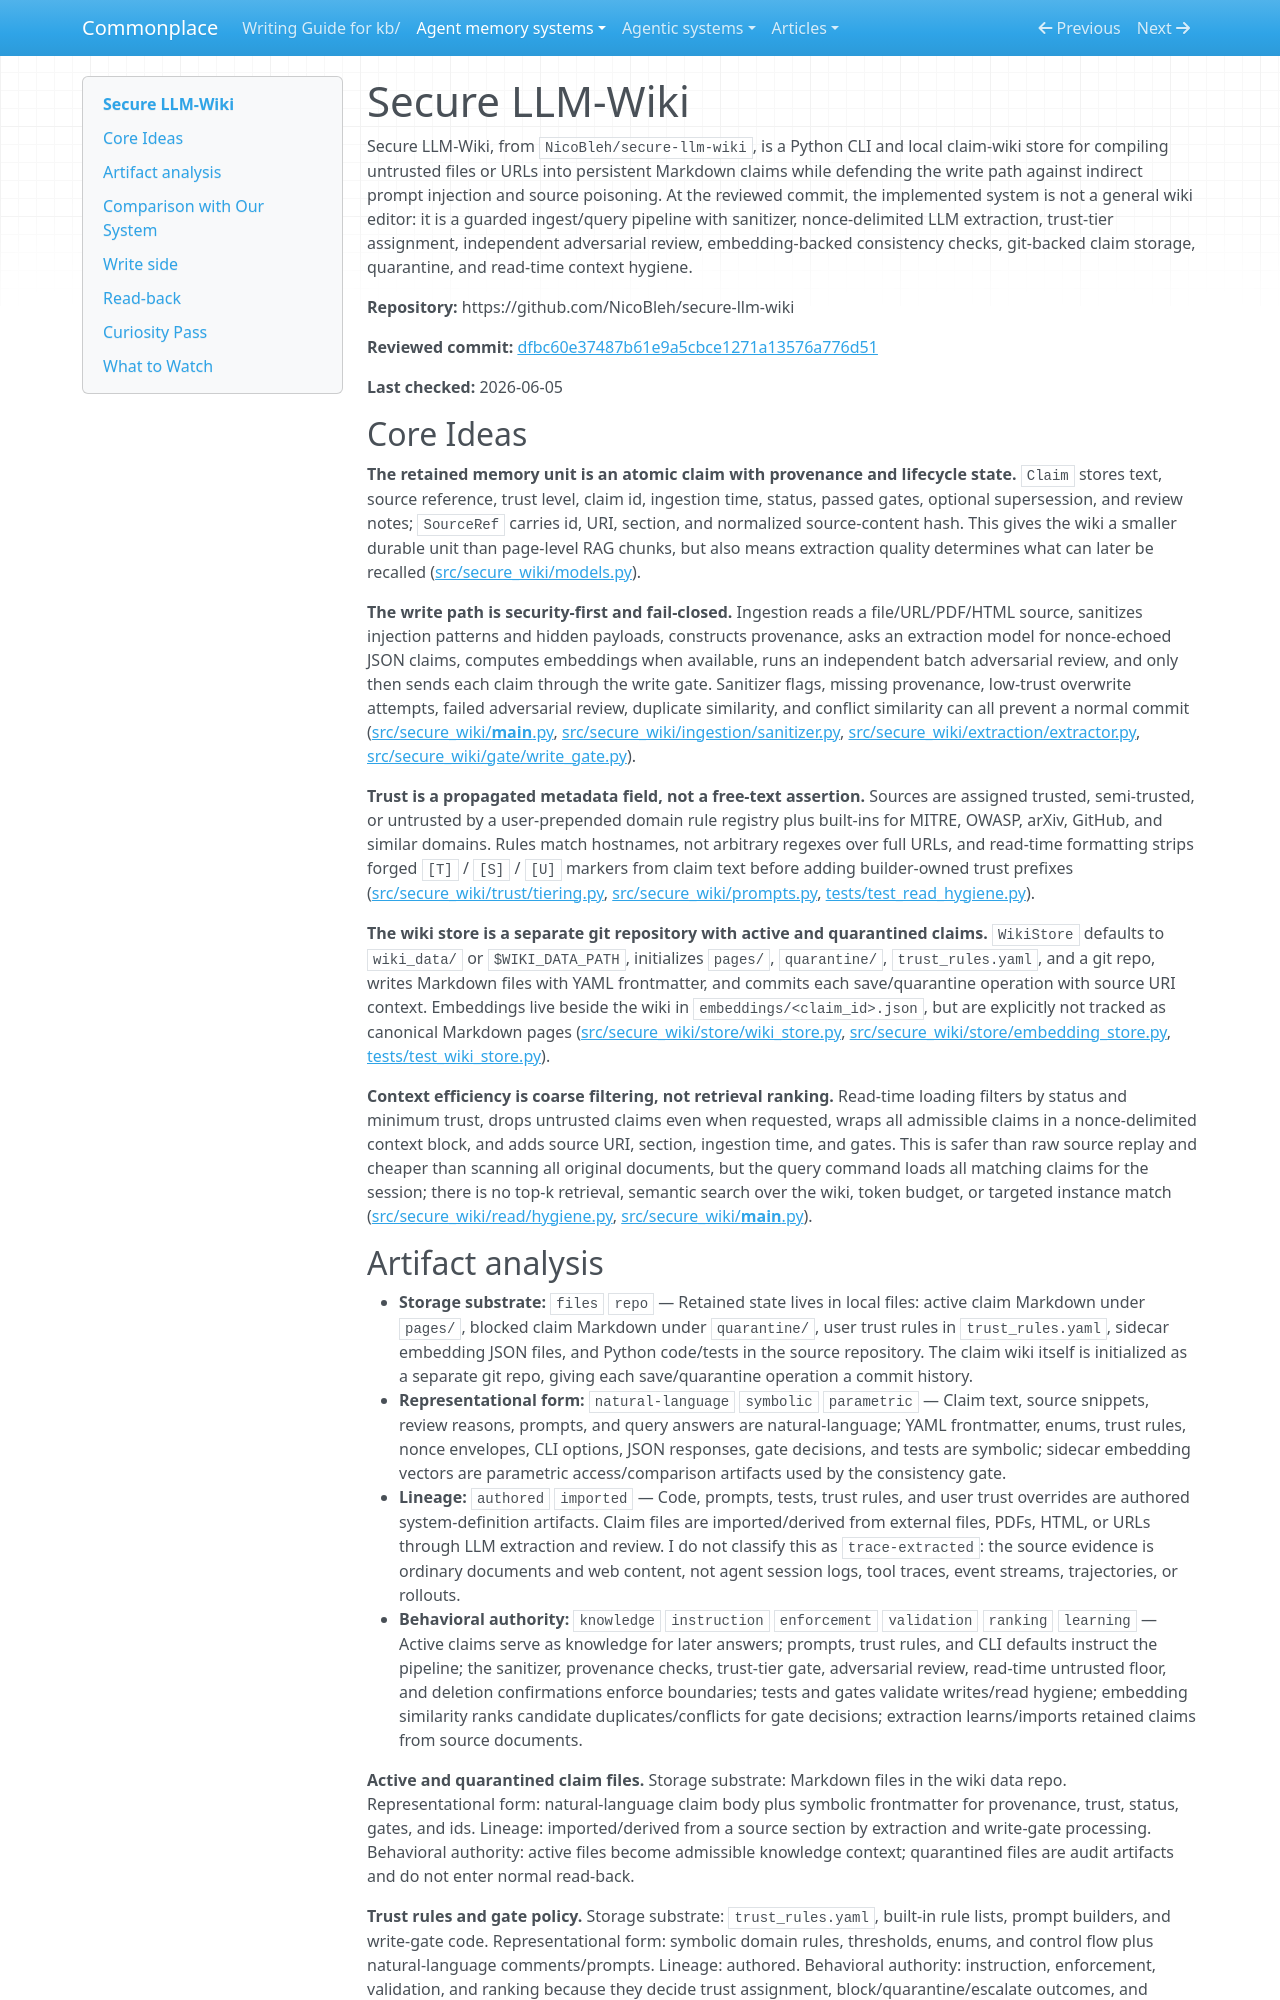

repository: zby/commonplace · page: agent-memory-systems/reviews/secure-llm-wiki/index.html · generator: mkdocs

---
description: "Secure LLM-Wiki review: hardened claim-wiki pipeline with nonce-delimited extraction, trust tiers, adversarial review, write gates, quarantine, and coarse read-back"
type: agent-memory-systems/types/agent-memory-system-review.md
source-tier: code-grounded
last-checked: "2026-06-05"
---

# Secure LLM-Wiki

Secure LLM-Wiki, from `NicoBleh/secure-llm-wiki`, is a Python CLI and local claim-wiki store for compiling untrusted files or URLs into persistent Markdown claims while defending the write path against indirect prompt injection and source poisoning. At the reviewed commit, the implemented system is not a general wiki editor: it is a guarded ingest/query pipeline with sanitizer, nonce-delimited LLM extraction, trust-tier assignment, independent adversarial review, embedding-backed consistency checks, git-backed claim storage, quarantine, and read-time context hygiene.

**Repository:** https://github.com/NicoBleh/secure-llm-wiki

**Reviewed commit:** [dfbc60e37487b61e9a5cbce1271a13576a776d51](https://github.com/NicoBleh/secure-llm-wiki/commit/dfbc60e37487b61e9a5cbce1271a13576a776d51)

**Last checked:** 2026-06-05

## Core Ideas

**The retained memory unit is an atomic claim with provenance and lifecycle state.** `Claim` stores text, source reference, trust level, claim id, ingestion time, status, passed gates, optional supersession, and review notes; `SourceRef` carries id, URI, section, and normalized source-content hash. This gives the wiki a smaller durable unit than page-level RAG chunks, but also means extraction quality determines what can later be recalled ([src/secure_wiki/models.py](https://github.com/NicoBleh/secure-llm-wiki/blob/dfbc60e37487b61e9a5cbce1271a13576a776d51/src/secure_wiki/models.py)).

**The write path is security-first and fail-closed.** Ingestion reads a file/URL/PDF/HTML source, sanitizes injection patterns and hidden payloads, constructs provenance, asks an extraction model for nonce-echoed JSON claims, computes embeddings when available, runs an independent batch adversarial review, and only then sends each claim through the write gate. Sanitizer flags, missing provenance, low-trust overwrite attempts, failed adversarial review, duplicate similarity, and conflict similarity can all prevent a normal commit ([src/secure_wiki/__main__.py](https://github.com/NicoBleh/secure-llm-wiki/blob/dfbc60e37487b61e9a5cbce1271a13576a776d51/src/secure_wiki/__main__.py), [src/secure_wiki/ingestion/sanitizer.py](https://github.com/NicoBleh/secure-llm-wiki/blob/dfbc60e37487b61e9a5cbce1271a13576a776d51/src/secure_wiki/ingestion/sanitizer.py), [src/secure_wiki/extraction/extractor.py](https://github.com/NicoBleh/secure-llm-wiki/blob/dfbc60e37487b61e9a5cbce1271a13576a776d51/src/secure_wiki/extraction/extractor.py), [src/secure_wiki/gate/write_gate.py](https://github.com/NicoBleh/secure-llm-wiki/blob/dfbc60e37487b61e9a5cbce1271a13576a776d51/src/secure_wiki/gate/write_gate.py)).

**Trust is a propagated metadata field, not a free-text assertion.** Sources are assigned trusted, semi-trusted, or untrusted by a user-prepended domain rule registry plus built-ins for MITRE, OWASP, arXiv, GitHub, and similar domains. Rules match hostnames, not arbitrary regexes over full URLs, and read-time formatting strips forged `[T]` / `[S]` / `[U]` markers from claim text before adding builder-owned trust prefixes ([src/secure_wiki/trust/tiering.py](https://github.com/NicoBleh/secure-llm-wiki/blob/dfbc60e37487b61e9a5cbce1271a13576a776d51/src/secure_wiki/trust/tiering.py), [src/secure_wiki/prompts.py](https://github.com/NicoBleh/secure-llm-wiki/blob/dfbc60e37487b61e9a5cbce1271a13576a776d51/src/secure_wiki/prompts.py), [tests/test_read_hygiene.py](https://github.com/NicoBleh/secure-llm-wiki/blob/dfbc60e37487b61e9a5cbce1271a13576a776d51/tests/test_read_hygiene.py)).

**The wiki store is a separate git repository with active and quarantined claims.** `WikiStore` defaults to `wiki_data/` or `$WIKI_DATA_PATH`, initializes `pages/`, `quarantine/`, `trust_rules.yaml`, and a git repo, writes Markdown files with YAML frontmatter, and commits each save/quarantine operation with source URI context. Embeddings live beside the wiki in `embeddings/<claim_id>.json`, but are explicitly not tracked as canonical Markdown pages ([src/secure_wiki/store/wiki_store.py](https://github.com/NicoBleh/secure-llm-wiki/blob/dfbc60e37487b61e9a5cbce1271a13576a776d51/src/secure_wiki/store/wiki_store.py), [src/secure_wiki/store/embedding_store.py](https://github.com/NicoBleh/secure-llm-wiki/blob/dfbc60e37487b61e9a5cbce1271a13576a776d51/src/secure_wiki/store/embedding_store.py), [tests/test_wiki_store.py](https://github.com/NicoBleh/secure-llm-wiki/blob/dfbc60e37487b61e9a5cbce1271a13576a776d51/tests/test_wiki_store.py)).

**Context efficiency is coarse filtering, not retrieval ranking.** Read-time loading filters by status and minimum trust, drops untrusted claims even when requested, wraps all admissible claims in a nonce-delimited context block, and adds source URI, section, ingestion time, and gates. This is safer than raw source replay and cheaper than scanning all original documents, but the query command loads all matching claims for the session; there is no top-k retrieval, semantic search over the wiki, token budget, or targeted instance match ([src/secure_wiki/read/hygiene.py](https://github.com/NicoBleh/secure-llm-wiki/blob/dfbc60e37487b61e9a5cbce1271a13576a776d51/src/secure_wiki/read/hygiene.py), [src/secure_wiki/__main__.py](https://github.com/NicoBleh/secure-llm-wiki/blob/dfbc60e37487b61e9a5cbce1271a13576a776d51/src/secure_wiki/__main__.py)).
